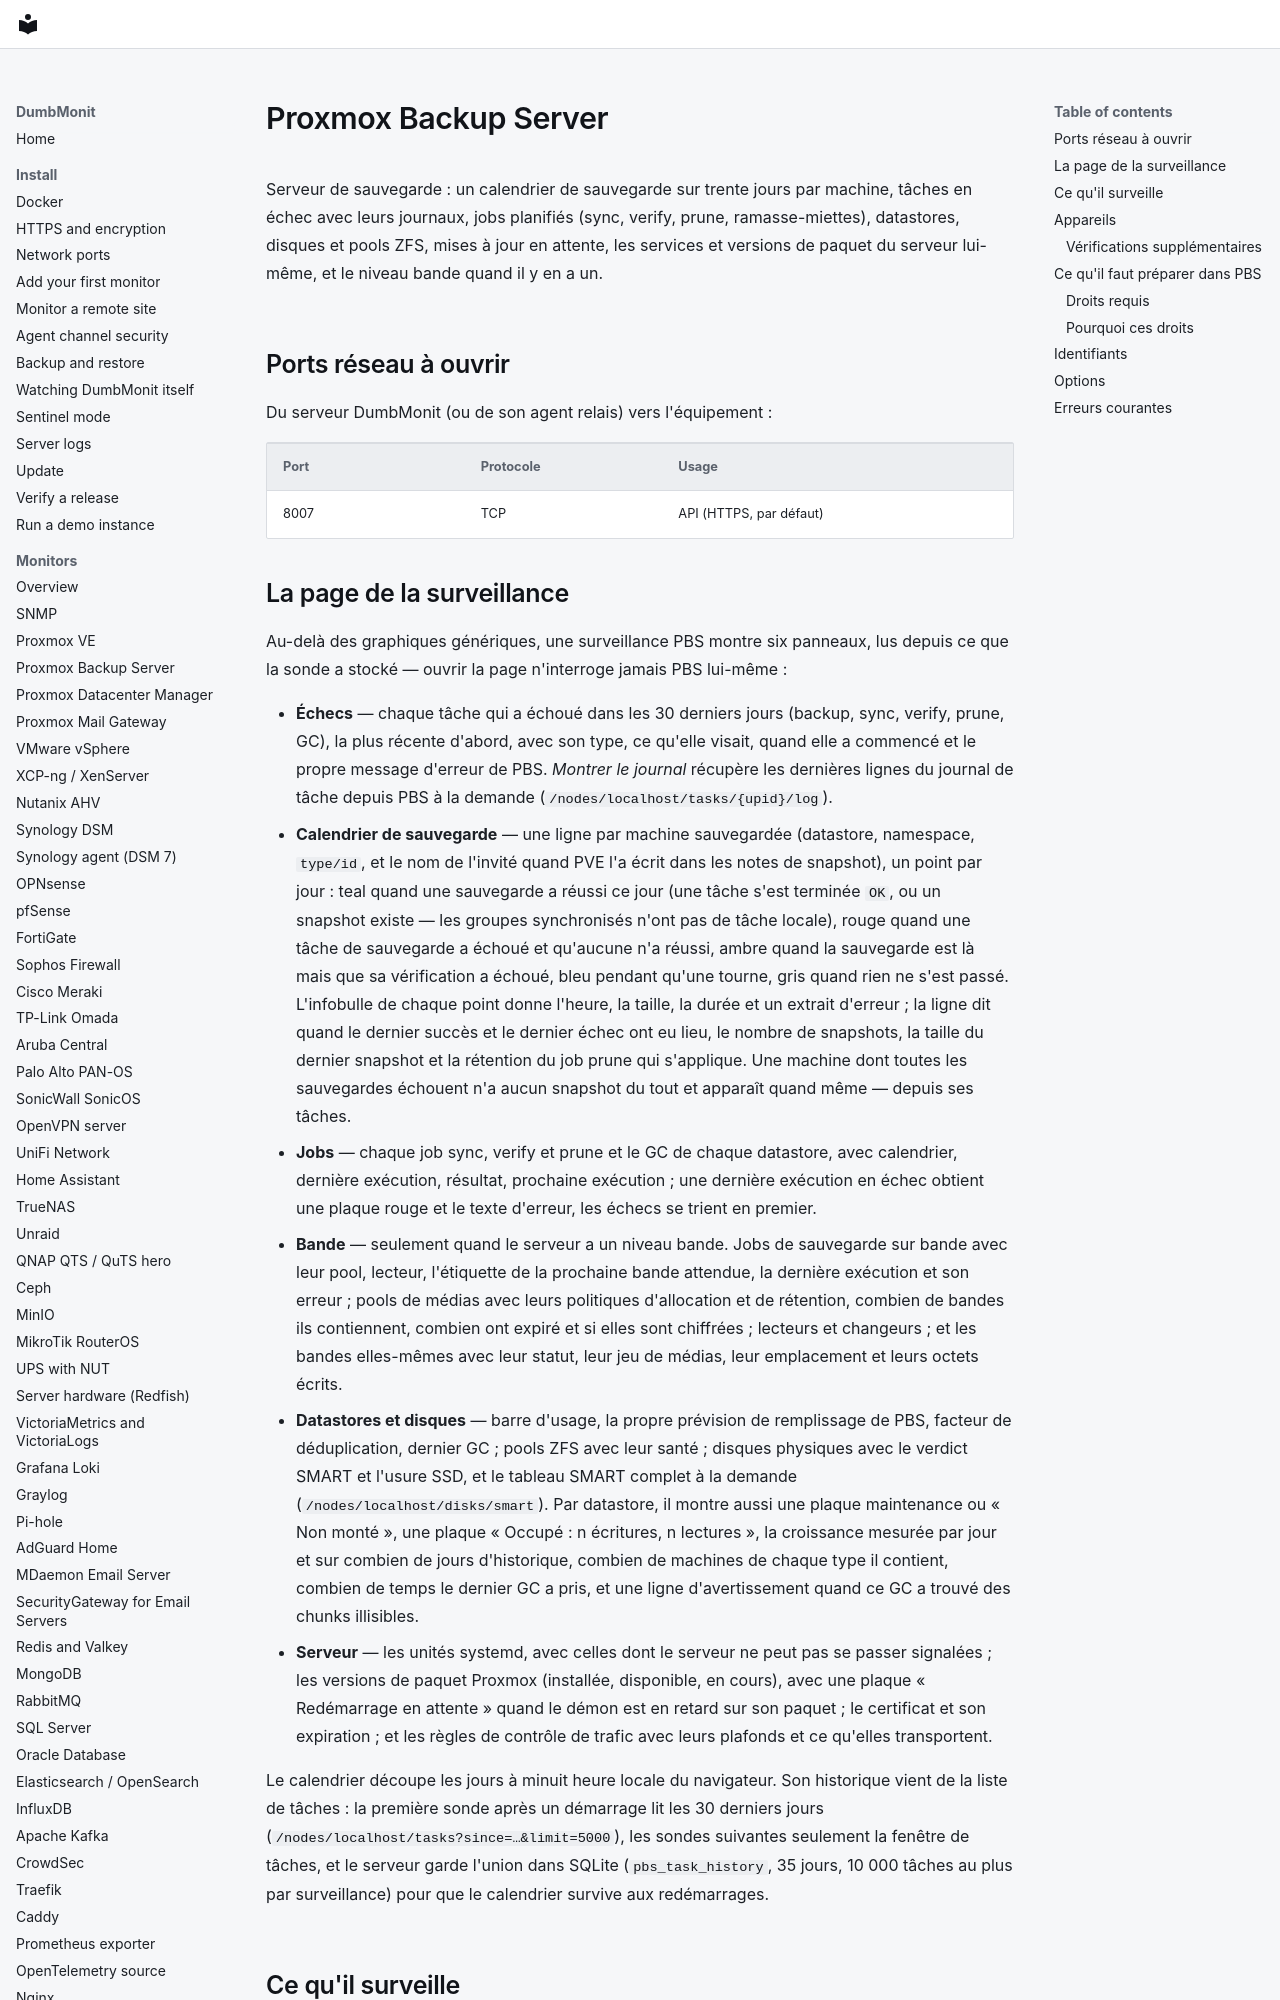

repository: laupernoe/dumbmonit · page: devices/pbs.fr/index.html · generator: mkdocs

# Proxmox Backup Server

Serveur de sauvegarde : un calendrier de sauvegarde sur trente jours par
machine, tâches en échec avec leurs journaux, jobs planifiés (sync,
verify, prune, ramasse-miettes), datastores, disques et pools ZFS, mises
à jour en attente, les services et versions de paquet du serveur
lui-même, et le niveau bande quand il y en a un.

## Ports réseau à ouvrir

Du serveur DumbMonit (ou de son agent relais) vers l'équipement :

| Port | Protocole | Usage |
|---|---|---|
| 8007 | TCP | API (HTTPS, par défaut) |

## La page de la surveillance

Au-delà des graphiques génériques, une surveillance PBS montre six panneaux,
lus depuis ce que la sonde a stocké — ouvrir la page n'interroge jamais
PBS lui-même :

* **Échecs** — chaque tâche qui a échoué dans les 30 derniers jours
  (backup, sync, verify, prune, GC), la plus récente d'abord, avec son
  type, ce qu'elle visait, quand elle a commencé et le propre message
  d'erreur de PBS. *Montrer le journal* récupère les dernières lignes du
  journal de tâche depuis PBS à la demande
  (`/nodes/localhost/tasks/{upid}/log`).
* **Calendrier de sauvegarde** — une ligne par machine sauvegardée
  (datastore, namespace, `type/id`, et le nom de l'invité quand PVE l'a
  écrit dans les notes de snapshot), un point par jour : teal quand une
  sauvegarde a réussi ce jour (une tâche s'est terminée `OK`, ou un
  snapshot existe — les groupes synchronisés n'ont pas de tâche locale),
  rouge quand une tâche de sauvegarde a échoué et qu'aucune n'a réussi,
  ambre quand la sauvegarde est là mais que sa vérification a échoué,
  bleu pendant qu'une tourne, gris quand rien ne s'est passé. L'infobulle
  de chaque point donne l'heure, la taille, la durée et un extrait
  d'erreur ; la ligne dit quand le dernier succès et le dernier échec ont
  eu lieu, le nombre de snapshots, la taille du dernier snapshot et la
  rétention du job prune qui s'applique. Une machine dont toutes les
  sauvegardes échouent n'a aucun snapshot du tout et apparaît quand même
  — depuis ses tâches.
* **Jobs** — chaque job sync, verify et prune et le GC de chaque
  datastore, avec calendrier, dernière exécution, résultat, prochaine
  exécution ; une dernière exécution en échec obtient une plaque rouge et
  le texte d'erreur, les échecs se trient en premier.
* **Bande** — seulement quand le serveur a un niveau bande. Jobs de
  sauvegarde sur bande avec leur pool, lecteur, l'étiquette de la
  prochaine bande attendue, la dernière exécution et son erreur ; pools
  de médias avec leurs politiques d'allocation et de rétention, combien
  de bandes ils contiennent, combien ont expiré et si elles sont
  chiffrées ; lecteurs et changeurs ; et les bandes elles-mêmes avec leur
  statut, leur jeu de médias, leur emplacement et leurs octets écrits.
* **Datastores et disques** — barre d'usage, la propre prévision de
  remplissage de PBS, facteur de déduplication, dernier GC ; pools ZFS
  avec leur santé ; disques physiques avec le verdict SMART et l'usure
  SSD, et le tableau SMART complet à la demande
  (`/nodes/localhost/disks/smart`). Par datastore, il montre aussi une
  plaque maintenance ou « Non monté », une plaque « Occupé : n écritures,
  n lectures », la croissance mesurée par jour et sur combien de jours
  d'historique, combien de machines de chaque type il contient, combien
  de temps le dernier GC a pris, et une ligne d'avertissement quand ce GC
  a trouvé des chunks illisibles.
* **Serveur** — les unités systemd, avec celles dont le serveur ne peut
  pas se passer signalées ; les versions de paquet Proxmox (installée,
  disponible, en cours), avec une plaque « Redémarrage en attente »
  quand le démon est en retard sur son paquet ; le certificat et son
  expiration ; et les règles de contrôle de trafic avec leurs plafonds et
  ce qu'elles transportent.

Le calendrier découpe les jours à minuit heure locale du navigateur. Son
historique vient de la liste de tâches : la première sonde après un
démarrage lit les 30 derniers jours
(`/nodes/localhost/tasks?since=…&limit=5000`), les sondes suivantes
seulement la fenêtre de tâches, et le serveur garde l'union dans SQLite
(`pbs_task_history`, 35 jours, 10 000 tâches au plus par surveillance) pour
que le calendrier survive aux redémarrages.
